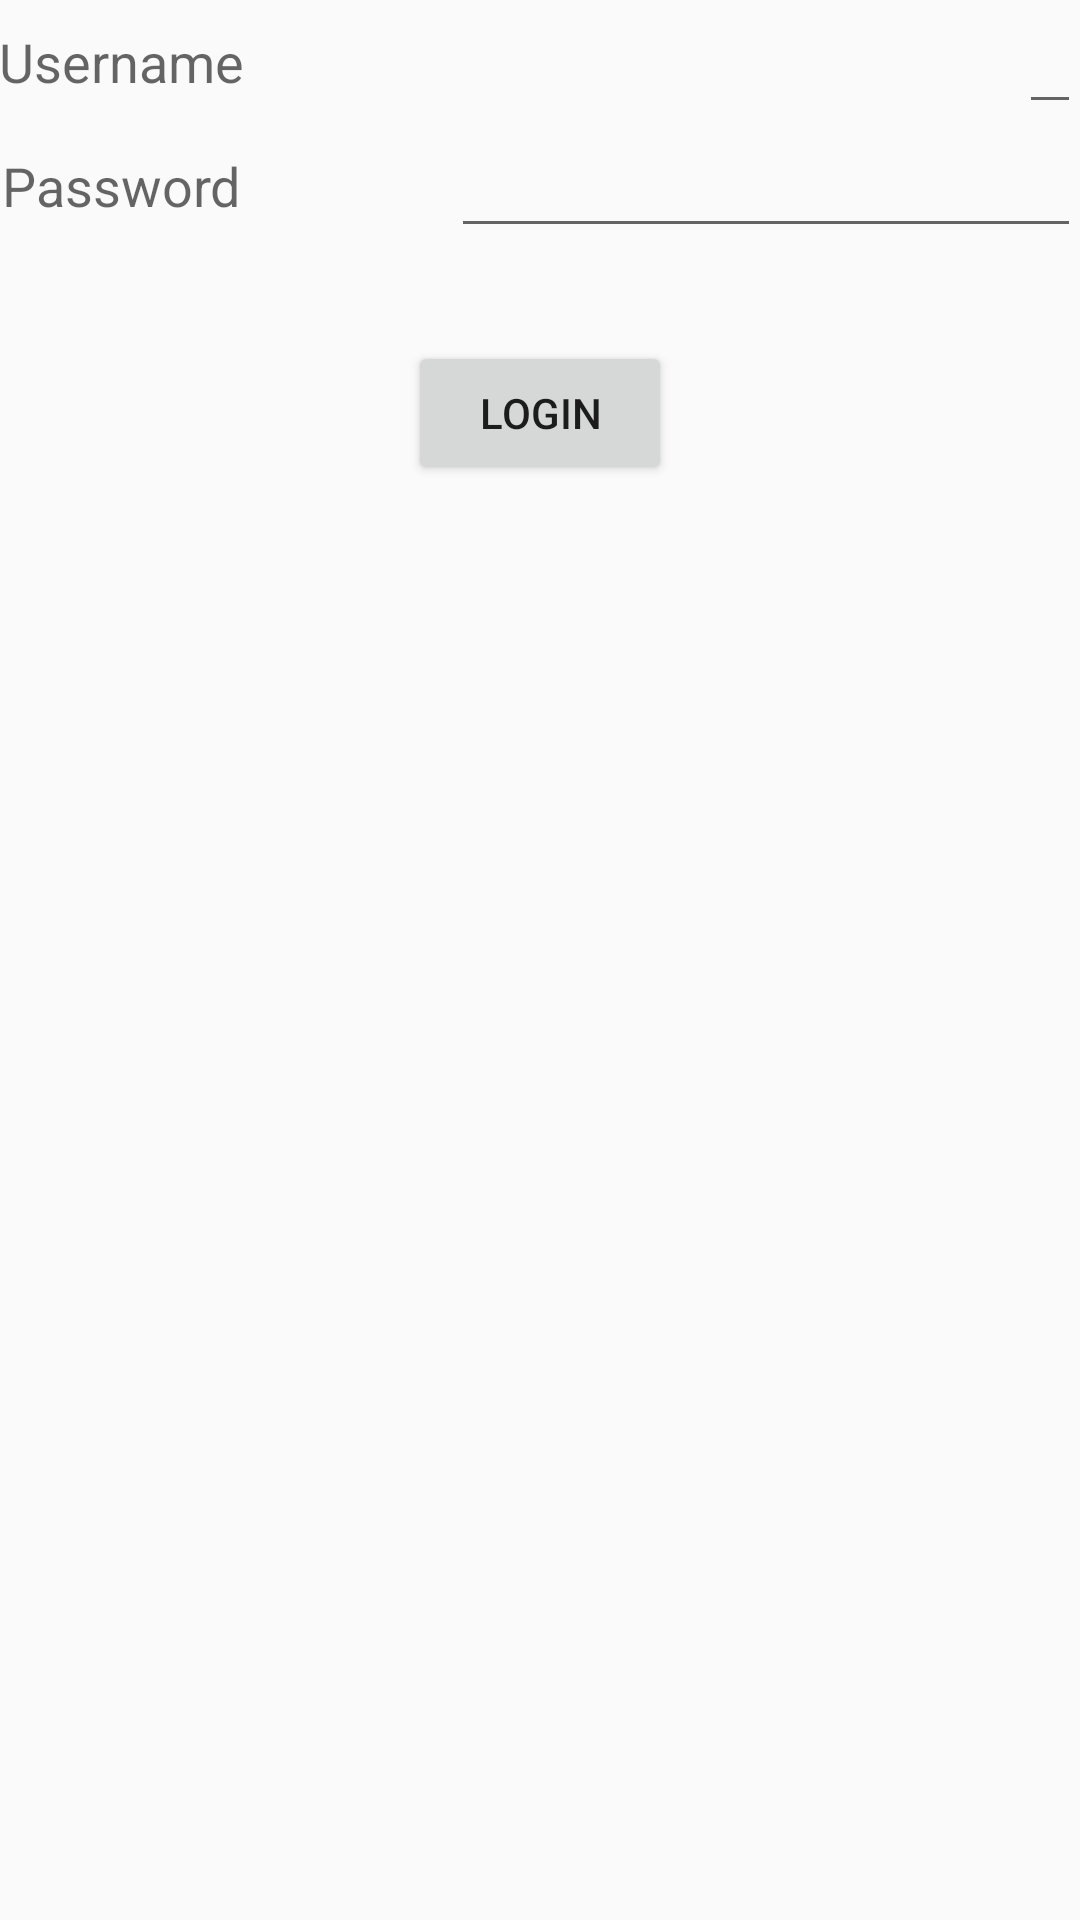

Layout XML and referenced resources for this Android screen:
<!-- AndroidManifest.xml: application theme AppTheme -->
<!-- res/layout/activity_my.xml -->
<?xml version="1.0" encoding="utf-8"?>
<RelativeLayout xmlns:android="http://schemas.android.com/apk/res/android"
    xmlns:tools="http://schemas.android.com/tools"
    android:layout_width="match_parent"
    android:layout_height="match_parent"
    android:paddingBottom="@dimen/activity_vertical_margin"
    android:paddingLeft="@dimen/activity_horizontal_margin"
    android:paddingRight="@dimen/activity_horizontal_margin"
    android:paddingTop="@dimen/activity_vertical_margin"
    tools:context="be.submanifold.pentelive.MyActivity">

    <TextView
        android:layout_width="wrap_content"
        android:layout_height="wrap_content"
        android:textAppearance="?android:attr/textAppearanceMedium"
        android:text="@string/label_username"
        android:labelFor="@+id/usernameInput"
        android:id="@+id/textView"
        android:textAlignment="center"
        android:layout_alignParentStart="true"
        android:layout_above="@+id/passwordInput"
        android:layout_alignTop="@+id/usernameInput"
        android:gravity="center" />

    <EditText
        android:layout_width="wrap_content"
        android:layout_height="wrap_content"
        android:id="@+id/usernameInput"
        android:inputType="textMultiLine"
        android:autofillHints="username"
        android:layout_alignParentTop="true"
        android:layout_alignParentEnd="true" />

    <TextView
        android:layout_width="wrap_content"
        android:layout_height="wrap_content"
        android:textAppearance="?android:attr/textAppearanceMedium"
        android:text="@string/label_password"
        android:labelFor="@+id/passwordInput"
        android:id="@+id/textView2"
        android:layout_alignParentStart="true"
        android:layout_alignTop="@+id/passwordInput"
        android:layout_alignEnd="@+id/textView"
        android:layout_alignBottom="@+id/passwordInput"
        android:gravity="center" />

    <EditText
        android:layout_width="wrap_content"
        android:layout_height="wrap_content"
        android:inputType="textPassword"
        android:autofillHints="password"
        android:ems="10"
        android:id="@+id/passwordInput"
        android:layout_below="@+id/usernameInput"
        android:layout_alignParentEnd="true"
        android:textAlignment="textEnd" />

    <Button
        android:layout_width="wrap_content"
        android:layout_height="wrap_content"
        android:text="@string/login"
        android:id="@+id/loginButton"
        android:layout_marginTop="31dp"
        android:layout_below="@+id/passwordInput"
        android:layout_centerHorizontal="true" />
</RelativeLayout>
<!-- resources referenced by this layout -->
<resources>
  <string name="label_password">Password</string>
  <string name="label_username">Username</string>
  <string name="login">Login</string>
  <style name="AppTheme" parent="Theme.AppCompat.DayNight.NoActionBar">
          <item name="statusBarScrim">@android:color/background_dark</item>
          
          <item name="android:windowLightStatusBar">@bool/light_status_bar</item>
          
          <item name="viewInflaterClass">be.submanifold.pentelive.OutlineViewInflater</item>
      </style>
</resources>
